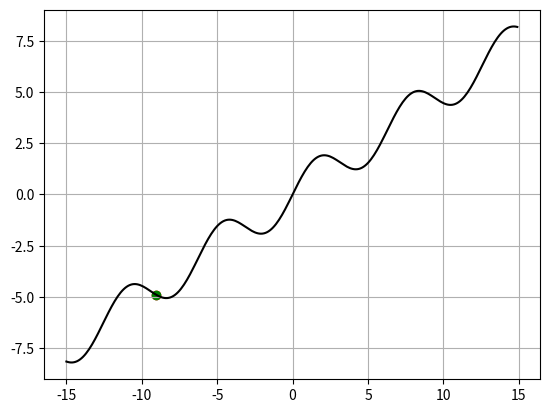

The matplotlib source for this figure:
import numpy as np
import matplotlib.pyplot as plt
import time


def f(x):
    return np.sin(x) + x / 2


def df(x):
    """градиент"""
    return np.cos(x) + 0.5


N = 50  # количество итераций
xx = 13  # начальное значение
lmd = 0.7  # шаг сходимости
g = 0.9  # шаг момента

x_plt = np.arange(-15, 15, 0.1)
f_plt = [f(x) for x in x_plt]

plt.ion()  # интерактивный режим
fig, ax = plt.subplots()
ax.grid(True)
ax.plot(x_plt, f_plt, c='black')
point = ax.scatter(xx, f(xx), c='red')

nu = lmd * df(xx)  # начальное вычисление градиента для реализации momentum
for i in range(N):
    xx = xx - nu
    nu = g * nu + lmd * df(xx) * (1 - g)
    point.set_offsets([xx, f(xx)])

    fig.canvas.draw()
    fig.canvas.flush_events()
    time.sleep(0.1)

plt.ioff()
print(xx)
ax.scatter(xx, f(xx), c='green')
plt.show()
